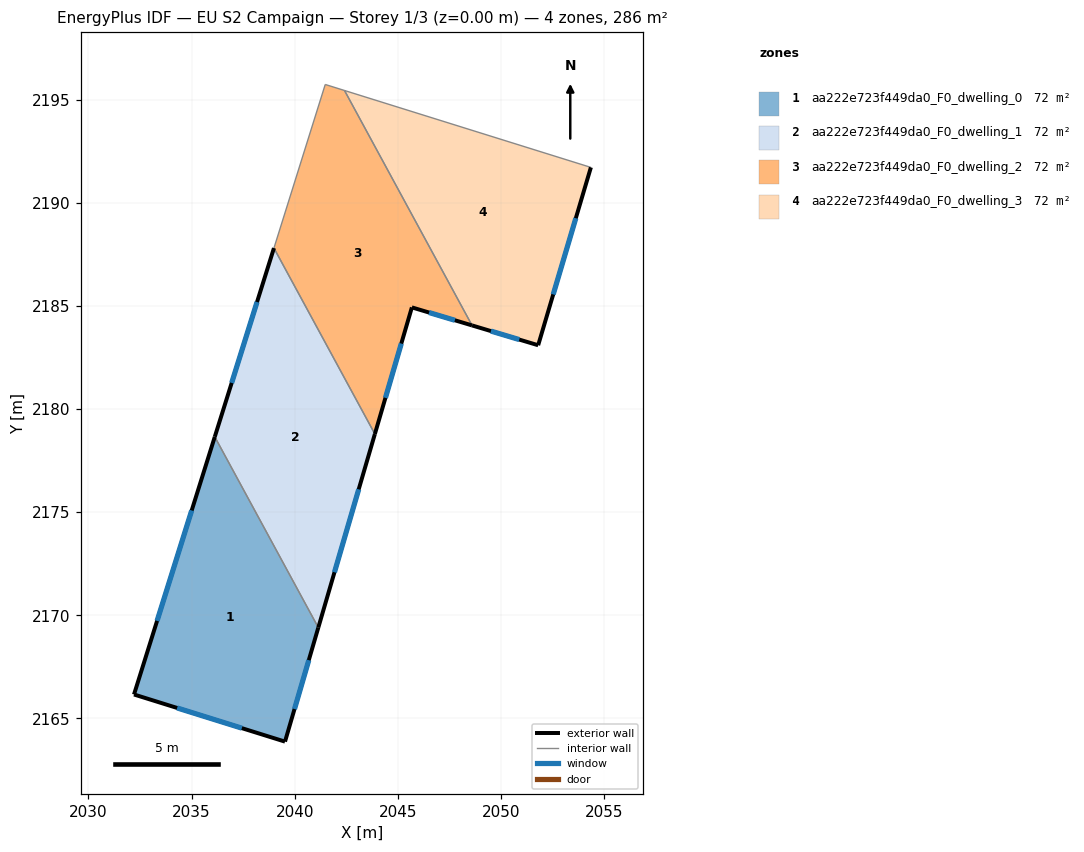
=== STOREY PLAN SPEC (per zone: floor XY polygon, exterior-wall plan segments, windows/doors) ===
zone 1: aa222e723f449da0_F0_dwelling_0  (71.5 m²)
  floor: (2036.13, 2178.66) (2041.15, 2169.41) (2039.53, 2163.88) (2032.21, 2166.16)
  exterior wall: (2039.53, 2163.88) – (2041.15, 2169.41)  [5.8 m]
    window: (2039.99, 2165.46) – (2040.68, 2167.83)  [3.2 m²]
  exterior wall: (2032.21, 2166.16) – (2039.53, 2163.88)  [7.7 m]
    window: (2034.30, 2165.51) – (2037.44, 2164.53)  [4.2 m²]
  exterior wall: (2036.13, 2178.66) – (2032.21, 2166.16)  [13.1 m]
    window: (2035.01, 2175.09) – (2033.33, 2169.73)  [7.2 m²]
  interior walls: 1
zone 2: aa222e723f449da0_F0_dwelling_1  (71.5 m²)
  floor: (2038.99, 2187.80) (2043.89, 2178.79) (2041.15, 2169.41) (2036.13, 2178.66)
  exterior wall: (2041.15, 2169.41) – (2043.89, 2178.79)  [9.8 m]
    window: (2041.93, 2172.09) – (2043.10, 2176.11)  [5.4 m²]
  exterior wall: (2038.99, 2187.80) – (2036.13, 2178.66)  [9.6 m]
    window: (2038.18, 2185.19) – (2036.95, 2181.27)  [5.3 m²]
  interior walls: 2
zone 3: aa222e723f449da0_F0_dwelling_2  (71.5 m²)
  floor: (2042.42, 2195.45) (2048.60, 2184.06) (2045.68, 2184.93) (2043.89, 2178.79) (2038.99, 2187.80) (2041.48, 2195.74)
  exterior wall: (2045.68, 2184.93) – (2048.60, 2184.06)  [3.0 m]
    window: (2046.52, 2184.68) – (2047.77, 2184.31)  [1.7 m²]
  exterior wall: (2043.89, 2178.79) – (2045.68, 2184.93)  [6.4 m]
    window: (2044.40, 2180.54) – (2045.17, 2183.18)  [3.5 m²]
  interior walls: 4
zone 4: aa222e723f449da0_F0_dwelling_3  (71.5 m²)
  floor: (2054.36, 2191.72) (2051.80, 2183.09) (2048.60, 2184.06) (2042.42, 2195.45)
  exterior wall: (2048.60, 2184.06) – (2051.80, 2183.09)  [3.3 m]
    window: (2049.51, 2183.78) – (2050.89, 2183.37)  [1.8 m²]
  exterior wall: (2051.80, 2183.09) – (2054.36, 2191.72)  [9.0 m]
    window: (2052.53, 2185.56) – (2053.63, 2189.25)  [5.0 m²]
  interior walls: 2

=== DERIVED (storey summary) ===
Building: EU S2 Campaign
Storey: 1 of 3  (floor level z = 0.00 m)
Storey gross floor area: 286.1 m²
Zones on this storey: 4
  - aa222e723f449da0_F0_dwelling_0: floor 71.5 m²; exterior wall 26.5 m (79.6 m²); 3 window(s) 14.6 m²; WWR 18.4%
  - aa222e723f449da0_F0_dwelling_1: floor 71.5 m²; exterior wall 19.4 m (58.1 m²); 2 window(s) 10.7 m²; WWR 18.4%
  - aa222e723f449da0_F0_dwelling_2: floor 71.5 m²; exterior wall 9.4 m (28.3 m²); 2 window(s) 5.2 m²; WWR 18.4%
  - aa222e723f449da0_F0_dwelling_3: floor 71.5 m²; exterior wall 12.3 m (37.0 m²); 2 window(s) 6.8 m²; WWR 18.4%
Zone adjacency (shared interzone walls):
  - aa222e723f449da0_F0_dwelling_0 ↔ aa222e723f449da0_F0_dwelling_1
  - aa222e723f449da0_F0_dwelling_1 ↔ aa222e723f449da0_F0_dwelling_2
  - aa222e723f449da0_F0_dwelling_2 ↔ aa222e723f449da0_F0_dwelling_3